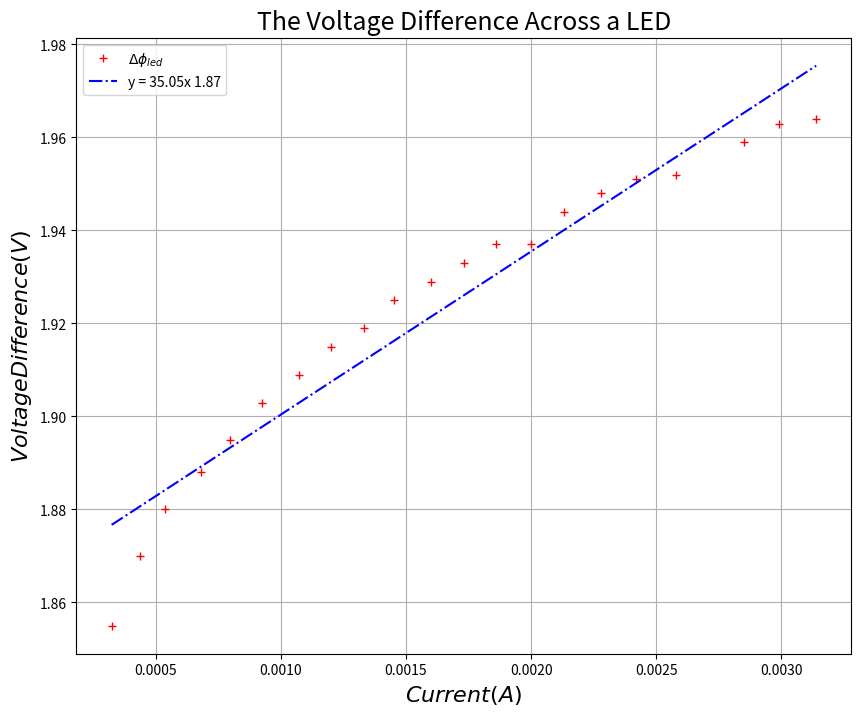

Generate this figure with matplotlib:
import numpy as np
import matplotlib.pyplot as plotter

x = np.array([3.22754e-04, 4.35181e-04, 5.36011e-04, 6.81152e-04, 7.97485e-04, 9.23462e-04, 0.00107, 0.00120, 0.00133, 0.00145, 0.00160, 0.00173, 0.00186, 0.00200, 0.00213, 0.00228, 0.00242, 0.00258, 0.00285, 0.00299, 0.00314])

y = np.array([1.855, 1.87, 1.88, 1.888, 1.895, 1.903, 1.909, 1.915, 1.919, 1.925, 1.929, 1.933, 1.937, 1.937, 1.944, 1.948, 1.951, 1.952, 1.959, 1.963, 1.964])

fig = plotter.figure(figsize=(10, 8))
plot1 = fig.add_subplot(1, 1, 1)

# Plot opitons
plot1.set_title('The Voltage Difference Across a LED', family='sans-serif', fontsize=18)
plot1.set_xlabel('$Current (A)$', fontsize=16) # Label for y
plot1.set_ylabel('$Voltage Difference (V)$', fontsize=16) # Label for x
#plot1.set_xlim(1, 3) # Set the limits in the x-direction
#plot1.set_ylim(4, 6) # Set the limits in the y-direction
plot1.grid(True)

def linear_regression(x, y):
    N = len(x)

    if len(x) != len(y):
        print("Your x list is not the same size as your y list")
        print(f'Your x-list is {str(len(x))} long. Your y-list is {str(len(y))} long.')
    elif len(x) <= 2:
        print("Error cannont be calculated for two points or less")

    N = np.size(x)
    x_sum = np.sum(x)
    x_average = x_sum / N
    y_sum =np.sum(y)
    y_average = y_sum / N
    x_devsquared = np.sum((x-x_average)**2) 
    y_devsquared = np.sum((y-y_average)**2) 
    xy_sum = np.sum(x * y)
    xy_dev = np.sum((x-x_average)* (y-y_average))
    xsquared_sum = np.sum(x**2)
    ysquared_sum = np.sum(y**2)
    delta = N * xsquared_sum - (x_sum)**2
    intercept = (xsquared_sum * y_sum - x_sum * xy_sum) / delta
    slope = (N * xy_sum - x_sum * y_sum) / delta
    sigma_y = np.sqrt(np.sum((y-intercept - slope * x)**2) / (N - 2))
    error_intercept = sigma_y * np.sqrt(xsquared_sum / delta)
    error_slope = sigma_y * np.sqrt(N / delta)
    r = xy_dev / np.sqrt(x_devsquared * y_devsquared)
    predictions = intercept + slope * x
    return slope, intercept, r, predictions, error_slope, error_intercept

linear_regression_data = linear_regression(x, y)

print("This is your slope", linear_regression_data[0])
print("This is your intercept", linear_regression_data[1])
print("This is your regression coefficient:", linear_regression_data[2])
print("These are your predicted y-values using your model", linear_regression_data[3])
print("This is your slope error:", linear_regression_data[4])
print("This is your intercept error:", linear_regression_data[5])

plot1.plot(x, y, 'r+', x, linear_regression_data[3], 'b-.')
plot1.legend(['$\Delta\phi_{led}$', f'y = {linear_regression_data[0]:.2f}x {linear_regression_data[1]:.2f}'])

plotter.show()
